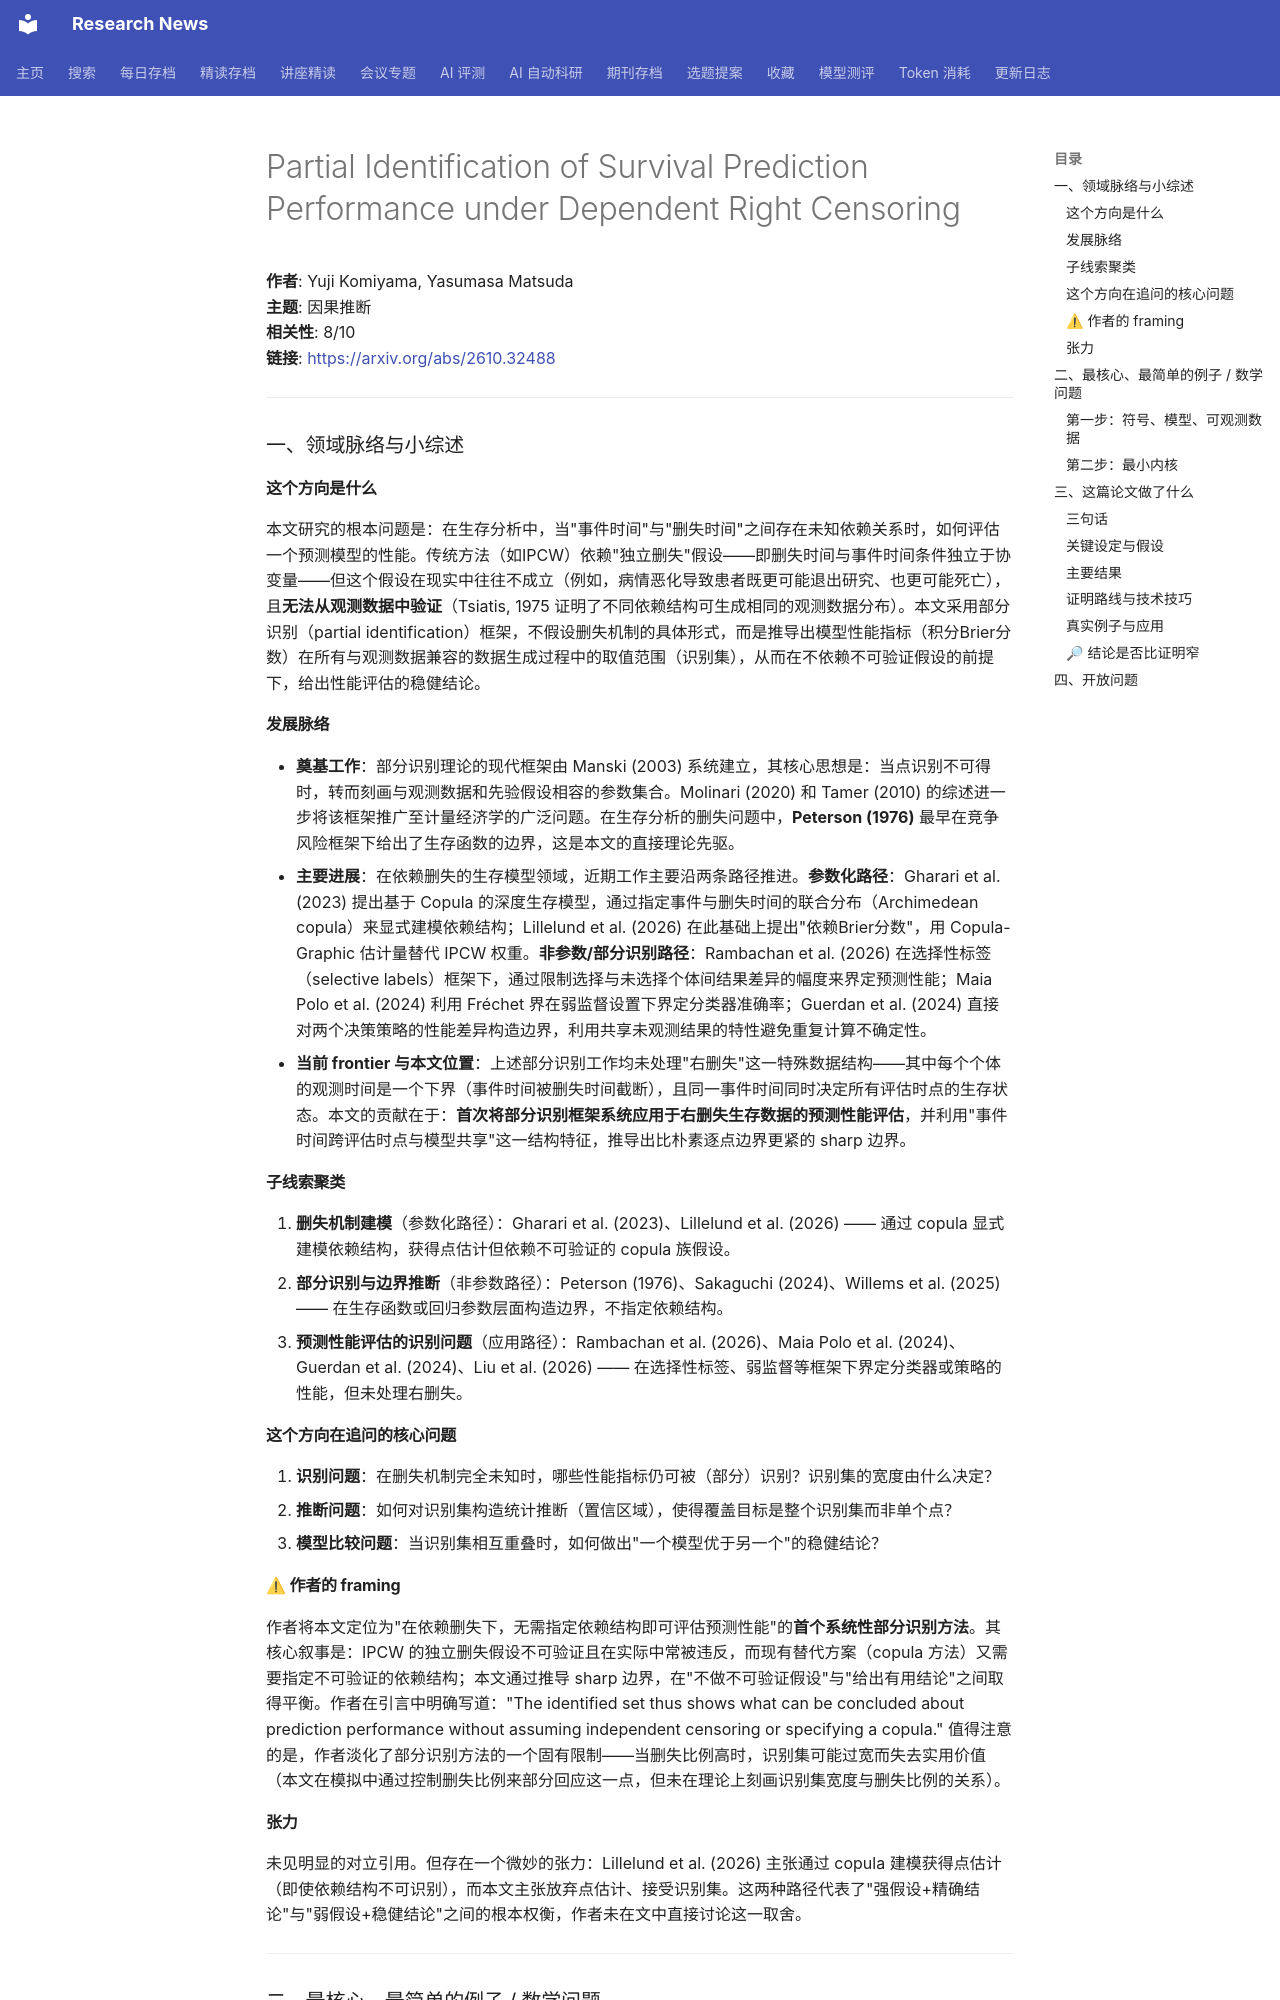

repository: cxy0714/research-news · page: deep_reads/2026-10-26-2610.32488/index.html · generator: mkdocs

# Partial Identification of Survival Prediction Performance under Dependent Right Censoring

**作者**: Yuji Komiyama, Yasumasa Matsuda  
**主题**: 因果推断  
**相关性**: 8/10  
**链接**: <https://arxiv.org/abs/2610.32488>

---

### 一、领域脉络与小综述

#### 这个方向是什么

本文研究的根本问题是：在生存分析中，当"事件时间"与"删失时间"之间存在未知依赖关系时，如何评估一个预测模型的性能。传统方法（如IPCW）依赖"独立删失"假设——即删失时间与事件时间条件独立于协变量——但这个假设在现实中往往不成立（例如，病情恶化导致患者既更可能退出研究、也更可能死亡），且**无法从观测数据中验证**（Tsiatis, 1975 证明了不同依赖结构可生成相同的观测数据分布）。本文采用部分识别（partial identification）框架，不假设删失机制的具体形式，而是推导出模型性能指标（积分Brier分数）在所有与观测数据兼容的数据生成过程中的取值范围（识别集），从而在不依赖不可验证假设的前提下，给出性能评估的稳健结论。

#### 发展脉络

- **奠基工作**：部分识别理论的现代框架由 Manski (2003) 系统建立，其核心思想是：当点识别不可得时，转而刻画与观测数据和先验假设相容的参数集合。Molinari (2020) 和 Tamer (2010) 的综述进一步将该框架推广至计量经济学的广泛问题。在生存分析的删失问题中，**Peterson (1976)** 最早在竞争风险框架下给出了生存函数的边界，这是本文的直接理论先驱。
- **主要进展**：在依赖删失的生存模型领域，近期工作主要沿两条路径推进。**参数化路径**：Gharari et al. (2023) 提出基于 Copula 的深度生存模型，通过指定事件与删失时间的联合分布（Archimedean copula）来显式建模依赖结构；Lillelund et al. (2026) 在此基础上提出"依赖Brier分数"，用 Copula-Graphic 估计量替代 IPCW 权重。**非参数/部分识别路径**：Rambachan et al. (2026) 在选择性标签（selective labels）框架下，通过限制选择与未选择个体间结果差异的幅度来界定预测性能；Maia Polo et al. (2024) 利用 Fréchet 界在弱监督设置下界定分类器准确率；Guerdan et al. (2024) 直接对两个决策策略的性能差异构造边界，利用共享未观测结果的特性避免重复计算不确定性。
- **当前 frontier 与本文位置**：上述部分识别工作均未处理"右删失"这一特殊数据结构——其中每个个体的观测时间是一个下界（事件时间被删失时间截断），且同一事件时间同时决定所有评估时点的生存状态。本文的贡献在于：**首次将部分识别框架系统应用于右删失生存数据的预测性能评估**，并利用"事件时间跨评估时点与模型共享"这一结构特征，推导出比朴素逐点边界更紧的 sharp 边界。

#### 子线索聚类

1. **删失机制建模**（参数化路径）：Gharari et al. (2023)、Lillelund et al. (2026) —— 通过 copula 显式建模依赖结构，获得点估计但依赖不可验证的 copula 族假设。
2. **部分识别与边界推断**（非参数路径）：Peterson (1976)、Sakaguchi (2024)、Willems et al. (2025) —— 在生存函数或回归参数层面构造边界，不指定依赖结构。
3. **预测性能评估的识别问题**（应用路径）：Rambachan et al. (2026)、Maia Polo et al. (2024)、Guerdan et al. (2024)、Liu et al. (2026) —— 在选择性标签、弱监督等框架下界定分类器或策略的性能，但未处理右删失。

#### 这个方向在追问的核心问题

1. **识别问题**：在删失机制完全未知时，哪些性能指标仍可被（部分）识别？识别集的宽度由什么决定？
2. **推断问题**：如何对识别集构造统计推断（置信区域），使得覆盖目标是整个识别集而非单个点？
3. **模型比较问题**：当识别集相互重叠时，如何做出"一个模型优于另一个"的稳健结论？

#### ⚠ 作者的 framing

作者将本文定位为"在依赖删失下，无需指定依赖结构即可评估预测性能"的**首个系统性部分识别方法**。其核心叙事是：IPCW 的独立删失假设不可验证且在实际中常被违反，而现有替代方案（copula 方法）又需要指定不可验证的依赖结构；本文通过推导 sharp 边界，在"不做不可验证假设"与"给出有用结论"之间取得平衡。作者在引言中明确写道："The identified set thus shows what can be concluded about prediction performance without assuming independent censoring or specifying a copula." 值得注意的是，作者淡化了部分识别方法的一个固有限制——当删失比例高时，识别集可能过宽而失去实用价值（本文在模拟中通过控制删失比例来部分回应这一点，但未在理论上刻画识别集宽度与删失比例的关系）。

#### 张力

未见明显的对立引用。但存在一个微妙的张力：Lillelund et al. (2026) 主张通过 copula 建模获得点估计（即使依赖结构不可识别），而本文主张放弃点估计、接受识别集。这两种路径代表了"强假设+精确结论"与"弱假设+稳健结论"之间的根本权衡，作者未在文中直接讨论这一取舍。

---

### 二、最核心、最简单的例子 / 数学问题
